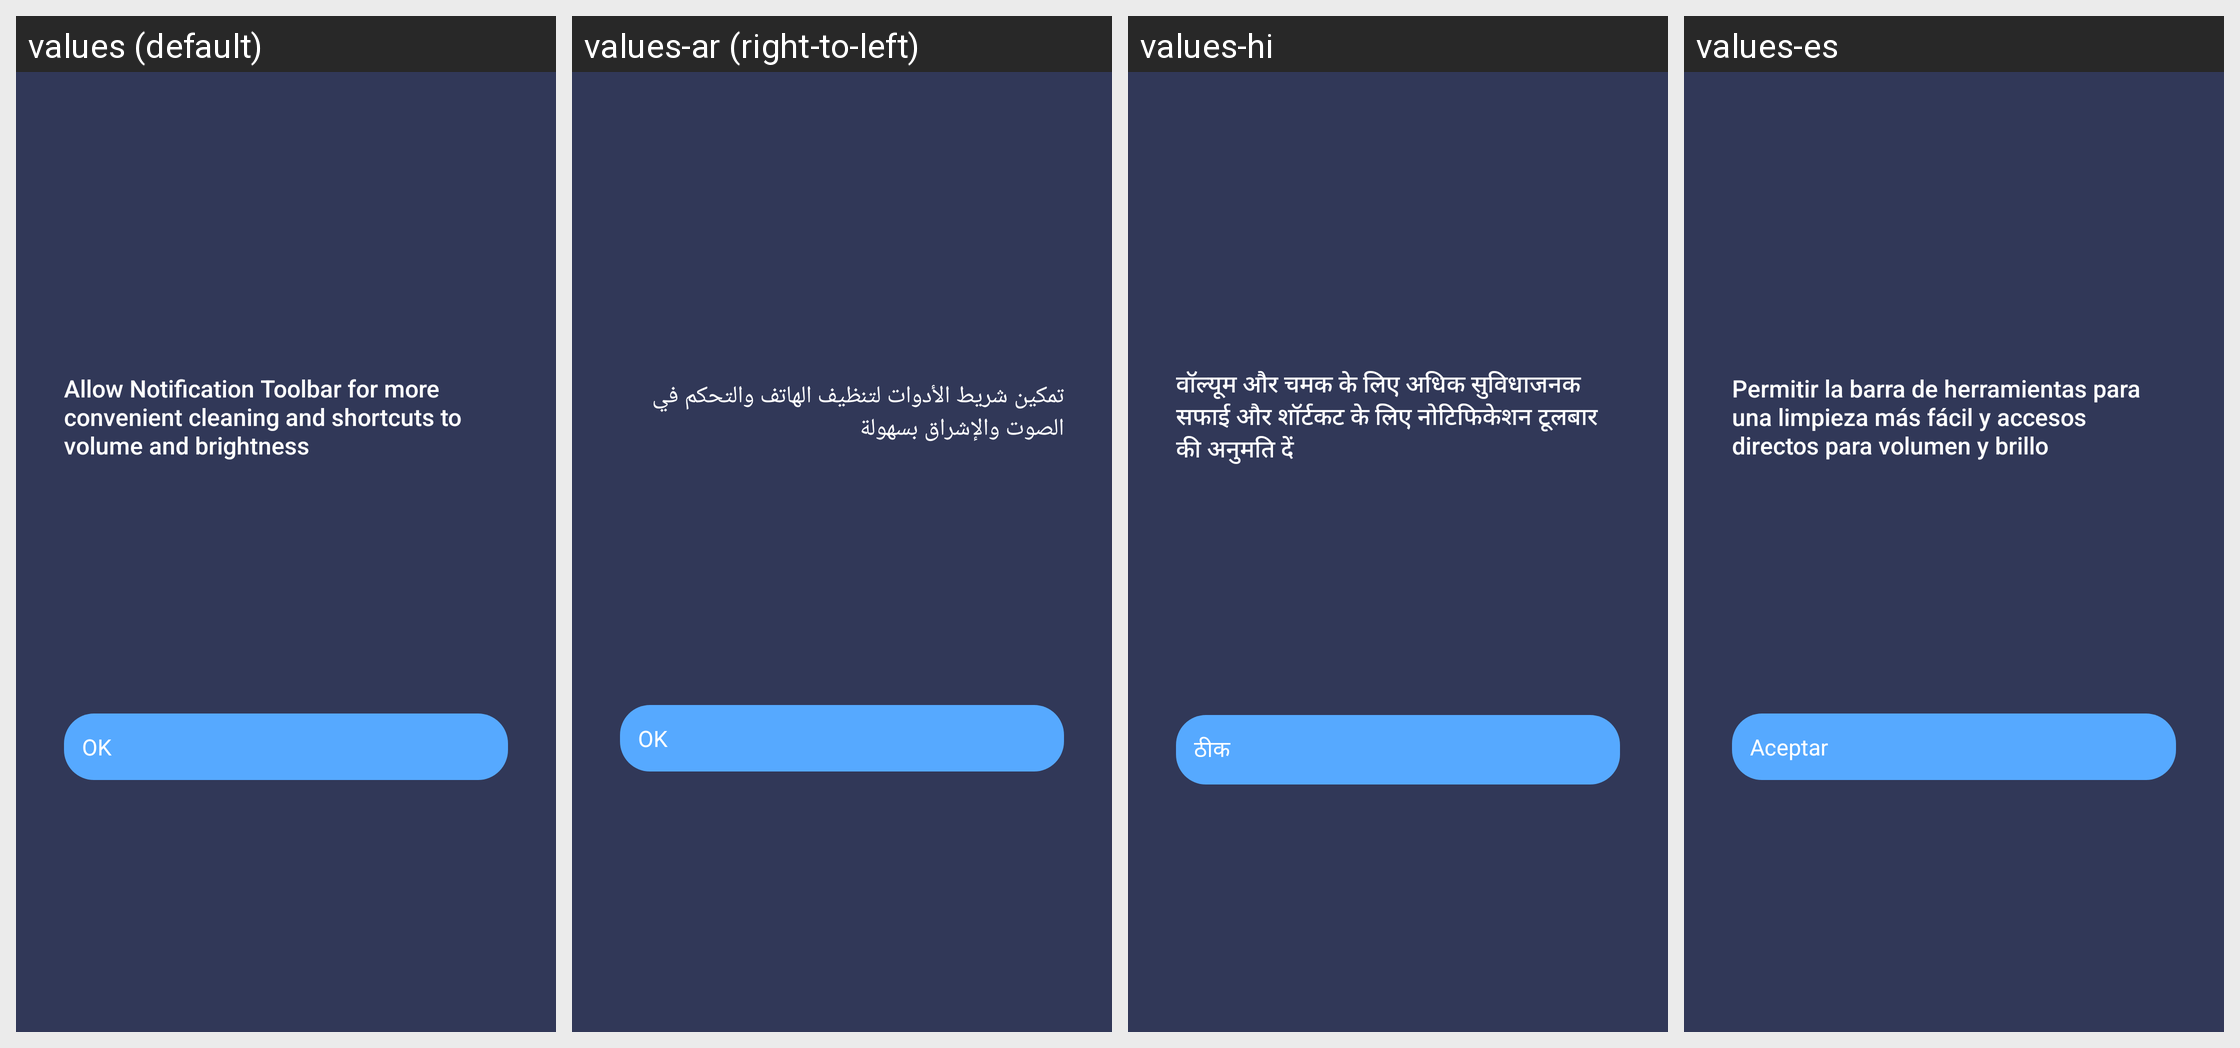

Here is an Android app screen in its default locale and in the app's own translations. Write out the translated-string differences for the strings that appear on this screen.
Android screen res/layout/fragment_enable_noti_toolbar.xml rendered under 4 locales, left to right: values (default), values-ar (right-to-left), values-hi, values-es. Device: Nexus 5 (rendered at 1080×1920; each locale shown at half size, 540×960, under a caption strip naming it); theme LeftOutRightInActivityAnimationNoTitle.
Other locales in the repository, not shown: values-af, values-am, values-az, values-be, values-bg, values-bn, values-bs, values-bs-rBA, values-ca, values-cs, values-da, values-de, values-el, values-en-rGB, values-es-rES, values-es-rUS, values-et, values-eu, values-fa, values-fi, values-fr, values-fr-rCA, values-gl, values-gl-rES, values-gu, values-hr, values-hu, values-hy, values-in, values-is, values-it, values-iw, values-ja, values-ka, values-km, values-kn, values-ko, values-ky, values-lo, values-lt, values-lv, values-mk, values-ml, values-mn, values-mr, values-ms, values-my, values-nb, values-ne, values-nl, values-pa, values-pl, values-pt, values-pt-rBR, values-pt-rPT, values-ro, values-ru, values-si, values-sk, values-sl, values-sr, values-sv, values-sw, values-ta, values-te, values-th, values-tl, values-tr, values-uk, values-ur, values-vi, values-zh, values-zh-rCN, values-zh-rHK, values-zh-rTW, values-zu.
Strings drawn on this screen, with the default value and each locale's value (text and hints the layout hard-codes, and strings that could not be matched under every locale, appear in the picture but are not listed):

setting_notification_toolbar_dialog
  values: Allow Notification Toolbar for more convenient cleaning and shortcuts to volume and brightness
  values-ar: تمكين شريط الأدوات لتنظيف الهاتف والتحكم في الصوت والإشراق بسهولة
  values-hi: वॉल्यूम और चमक के लिए अधिक सुविधाजनक सफाई और शॉर्टकट के लिए नोटिफिकेशन टूलबार की अनुमति दें
  values-es: Permitir la barra de herramientas para una limpieza más fácil y accesos directos para volumen y brillo

ok
  values: OK
  values-ar: OK
  values-hi: ठीक
  values-es: Aceptar
